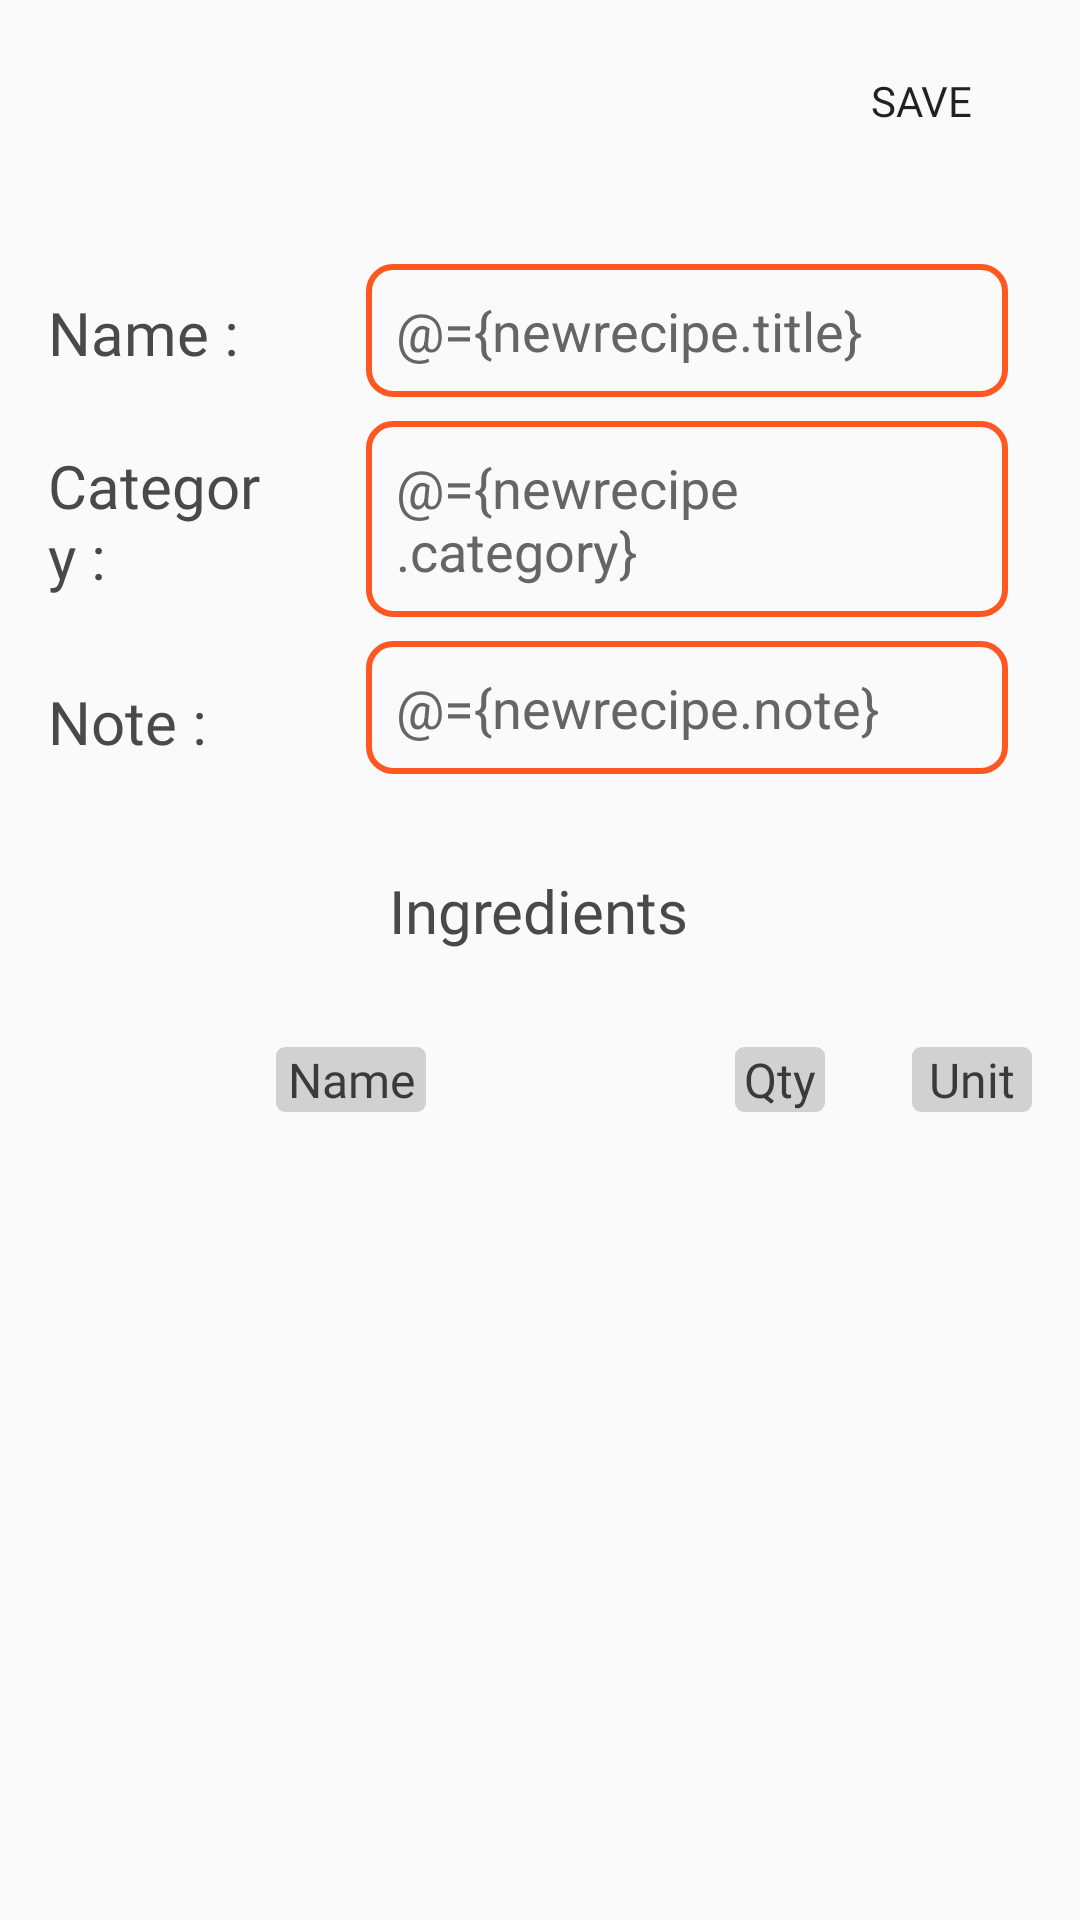

Reconstruct the res/layout file that produces this screen, plus the resources it refers to.
<!-- AndroidManifest.xml: application theme Theme.DRecipe -->
<!-- res/layout/activity_add_new_recipe.xml -->
<?xml version="1.0" encoding="utf-8"?>
<layout
    xmlns:android="http://schemas.android.com/apk/res/android"
    xmlns:app="http://schemas.android.com/apk/res-auto"
    xmlns:tools="http://schemas.android.com/tools">
    <data>
        <variable
            name="newrecipe"
            type="com.example.drecipe.Recipe" />
    </data>
<androidx.constraintlayout.widget.ConstraintLayout
    android:layout_width="match_parent"
    android:layout_height="match_parent"
    tools:context=".AddNewRecipe">

    <TextView
        android:id="@+id/f3textView6"
        android:layout_width="80dp"
        android:layout_height="wrap_content"
        android:layout_marginStart="12dp"
        android:layout_marginBottom="20dp"
        android:fontFamily="@font/boogaloo"
        android:padding="4dp"
        android:text="Category :"
        android:textColor="#494949"
        android:textSize="20sp"
        app:layout_constraintBottom_toTopOf="@+id/f3textView5"
        app:layout_constraintStart_toStartOf="parent" />

    <Button
        android:id="@+id/f3save"
        android:layout_width="74dp"
        android:layout_height="35dp"
        android:layout_marginTop="16dp"
        android:layout_marginEnd="16dp"
        android:background="@color/transparent"
        android:fontFamily="@font/amaranth"
        android:text="Save"
        android:textSize="14sp"
        app:layout_constraintEnd_toEndOf="parent"
        app:layout_constraintTop_toTopOf="parent" />


    <AutoCompleteTextView
        android:id="@+id/f3_category"
        android:layout_width="0dp"
        android:layout_height="wrap_content"
        android:layout_marginTop="8dp"
        android:layout_marginStart="30dp"
        android:background="@drawable/edit_text_back"
        android:gravity="start"
        android:padding="10dp"
        android:text="@={newrecipe.category}"
        android:textColor="#656565"
        app:layout_constraintEnd_toEndOf="@+id/f3editText"
        app:layout_constraintHorizontal_bias="1.0"
        app:layout_constraintStart_toEndOf="@+id/f3textView6"
        app:layout_constraintTop_toBottomOf="@+id/f3editText" />

    <AutoCompleteTextView
        android:id="@+id/f3_note"
        android:layout_width="0dp"
        android:layout_height="wrap_content"
        android:layout_marginStart="30dp"
        android:layout_marginTop="8dp"
        android:background="@drawable/edit_text_back"
        android:gravity="start"
        android:padding="10dp"

        android:text="@={newrecipe.note}"
        android:textColor="#656565"
        app:layout_constraintEnd_toEndOf="@+id/f3_category"
        app:layout_constraintHorizontal_bias="1.0"
        app:layout_constraintStart_toEndOf="@+id/f3textView5"
        app:layout_constraintTop_toBottomOf="@+id/f3_category" />

    <TextView
        android:id="@+id/f3textView5"
        android:layout_width="80dp"
        android:layout_height="wrap_content"
        android:layout_marginStart="12dp"
        android:fontFamily="@font/boogaloo"
        android:padding="4dp"
        android:text="Note :"
        android:textColor="#494949"
        android:textSize="20sp"
        app:layout_constraintBottom_toBottomOf="@+id/f3_note"
        app:layout_constraintStart_toStartOf="parent" />

    <EditText
        android:id="@+id/f3editText"
        android:layout_width="0dp"
        android:layout_height="wrap_content"
        android:layout_marginTop="88dp"
        android:layout_marginEnd="24dp"
        android:layout_marginStart="30dp"
        android:background="@drawable/edit_text_back"
        android:ems="10"
        android:gravity="start"
        android:inputType="text"
        android:padding="10dp"
        android:text="@={newrecipe.title}"
        android:textColor="#656565"
        app:layout_constraintEnd_toEndOf="parent"
        app:layout_constraintHorizontal_bias="1.0"
        app:layout_constraintStart_toEndOf="@+id/f3textView7"
        app:layout_constraintTop_toTopOf="parent" />

    <androidx.recyclerview.widget.RecyclerView
        android:id="@+id/f3RecyclerView"
        android:layout_width="0dp"
        android:layout_height="0dp"
        app:layout_constraintBottom_toBottomOf="parent"
        app:layout_constraintEnd_toEndOf="parent"
        app:layout_constraintHorizontal_bias="0.0"
        app:layout_constraintStart_toStartOf="parent"
        app:layout_constraintTop_toBottomOf="@+id/f3textView8"
        app:layout_constraintVertical_bias="0.0" />

    <TextView
        android:id="@+id/f3textView7"
        android:layout_width="80dp"
        android:layout_height="wrap_content"
        android:layout_marginStart="12dp"
        android:layout_marginTop="88dp"
        android:fontFamily="@font/boogaloo"

        android:padding="4dp"
        android:text="Name :"
        android:textColor="#494949"
        android:textSize="20sp"
        app:layout_constraintBottom_toTopOf="@+id/f3textView6"
        app:layout_constraintStart_toStartOf="parent"
        app:layout_constraintTop_toTopOf="parent"
        app:layout_constraintVertical_bias="0.244" />

    <Button
        android:id="@+id/f3addbtn"
        android:layout_width="35dp"
        android:layout_height="35dp"
        android:layout_marginEnd="16dp"
        android:layout_marginBottom="16dp"
        android:background="@drawable/addlist"
        app:layout_constraintBottom_toBottomOf="parent"
        app:layout_constraintEnd_toEndOf="parent" />

    <TextView
        android:id="@+id/f3textView8"
        android:layout_width="50dp"
        android:layout_height="wrap_content"
        android:layout_marginStart="92dp"
        android:layout_marginTop="32dp"
        android:background="@drawable/f1_text"
        android:fontFamily="@font/boogaloo"
        android:gravity="center"
        android:text="Name"
        android:textColor="#3A3A3A"
        android:textSize="16sp"
        app:layout_constraintStart_toStartOf="parent"
        app:layout_constraintTop_toBottomOf="@+id/textView11" />

    <TextView
        android:id="@+id/f3textView9"
        android:layout_width="30dp"
        android:layout_height="wrap_content"
        android:background="@drawable/f1_text"
        android:fontFamily="@font/boogaloo"
        android:gravity="center"
        android:text="Qty"
        android:textColor="#3A3A3A"
        android:textSize="16sp"
        app:layout_constraintBottom_toBottomOf="@+id/f3textView8"
        app:layout_constraintEnd_toStartOf="@+id/f3textView10"
        app:layout_constraintHorizontal_bias="0.781"
        app:layout_constraintStart_toEndOf="@+id/f3textView8"
        app:layout_constraintTop_toTopOf="@+id/f3textView8"
        app:layout_constraintVertical_bias="0.0" />

    <TextView
        android:id="@+id/f3textView10"
        android:layout_width="40dp"
        android:layout_height="wrap_content"
        android:layout_marginEnd="16dp"
        android:background="@drawable/f1_text"
        android:fontFamily="@font/boogaloo"
        android:gravity="center"
        android:text="Unit"
        android:textColor="#3A3A3A"
        android:textSize="16sp"
        app:layout_constraintBottom_toBottomOf="@+id/f3textView9"
        app:layout_constraintEnd_toEndOf="parent"
        app:layout_constraintTop_toTopOf="@+id/f3textView9"
        app:layout_constraintVertical_bias="0.0" />

    <TextView
        android:id="@+id/textView11"
        android:layout_width="wrap_content"
        android:layout_height="wrap_content"
        android:layout_marginTop="32dp"
        android:fontFamily="@font/boogaloo"
        android:gravity="center"
        android:text="Ingredients"
        android:textColor="#494949"
        android:textSize="20sp"
        app:layout_constraintEnd_toEndOf="parent"
        app:layout_constraintHorizontal_bias="0.498"
        app:layout_constraintStart_toStartOf="parent"
        app:layout_constraintTop_toBottomOf="@+id/f3textView5" />

</androidx.constraintlayout.widget.ConstraintLayout>
</layout>
<!-- resources referenced by this layout -->
<resources>
  <color name="transparent">#00000000</color>
  <!-- drawable edit_text_back (drawable) -->
  <?xml version="1.0" encoding="utf-8"?>
  <shape xmlns:android="http://schemas.android.com/apk/res/android"
      android:shape="rectangle">
      <corners
          android:topRightRadius="8dp"
          android:topLeftRadius="8dp"
          android:bottomLeftRadius="8dp"
          android:bottomRightRadius="8dp">
      </corners>
  
      <stroke
          android:width="2dp"
          android:color="#FF5722">
      </stroke>
  </shape>
  <!-- drawable f1_text (drawable) -->
  <?xml version="1.0" encoding="utf-8"?>
  <shape xmlns:android="http://schemas.android.com/apk/res/android"
      android:shape="rectangle">
      <solid
          android:color="#D1D1D1">
      </solid>
      <stroke
          android:color="@color/black">
      </stroke>
      <corners
          android:topLeftRadius="3dp"
          android:topRightRadius="3dp"
          android:bottomRightRadius="3dp"
          android:bottomLeftRadius="3dp">
  
      </corners>
  </shape>
  <style name="Theme.DRecipe" parent="Theme.AppCompat.DayNight.NoActionBar" />
  <color name="black">#FF000000</color>
</resources>
